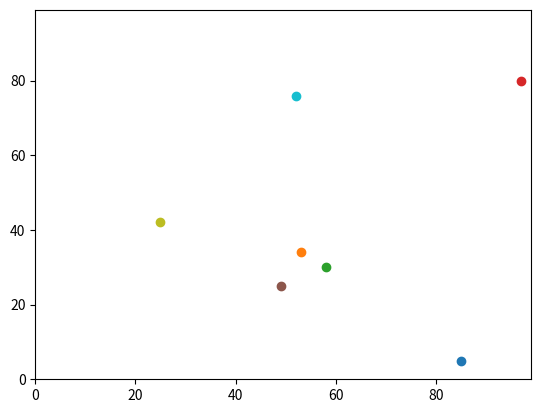

Reproduce this figure in Python.
# -*- coding: utf-8 -*-
"""
Spyder Editor

This is a temporary script file.
"""
#import statements
import random
import operator
import matplotlib.pyplot

#This states how many agents we want to create
num_of_agents = 10
num_of_iterations = 100

# lists 
agents =[] #this is an empty list

# randomly generate agents. This is a loop that creates 10 random coordinates. 

for i in range(num_of_agents):
    agents.append([random.randint(0,100),random.randint(0,100)])

#this code appends random integers between 0 and 99 to the list [agents] created above. 
agents.append([random.randint(0,99),random.randint(0,99)])

print (agents)

# this loop moves all 10 points 100 times. the (%99) at the end of the code makes the agents stay in the 100x100 plane (Tarus Method).
for j in range(num_of_iterations):
    for i in range(num_of_agents):
    
        if random.random() < 0.5: 
            agents[i][0]+= 1 % 99
        else: 
            agents[i][0]-= 1 % 99
    
        if random.random() < 0.5: 
            agents[i][1]+= 1 % 99
        else: 
            agents[i][1]-= 1 % 99

print(agents)

# calculate the discance between the variables usign the Pythagorian theorem

#distance = ((agents[0][0]-agents[1][0])**2 + (agents[0][1] - agents[1][1])**2)**0.5
#print (distance)

#let's run an analysis to work out which agent is furthest north (highest y)
print(max(agents, key=operator.itemgetter(1)))

#let's run an analysis to work out which agent is furthest east (highest x)

print(max(agents, key=operator.itemgetter(0)))

#plot the agents using matplotlib.pyplot

matplotlib.pyplot.ylim(0, 99)
matplotlib.pyplot.xlim(0, 99)
for i in range(num_of_agents):
    matplotlib.pyplot.scatter(agents[i][1],agents[i][0])
    # colour the agent furthest east a different color
    #m = max(agents, key=operator.itemgetter(1))
    #matplotlib.pyplot.scatter(m[1],m[0], color='red')
matplotlib.pyplot.show()






# Make a second set of y and xs, and make these change randomly as well.
# Work out the distance between the two sets of y and xs.